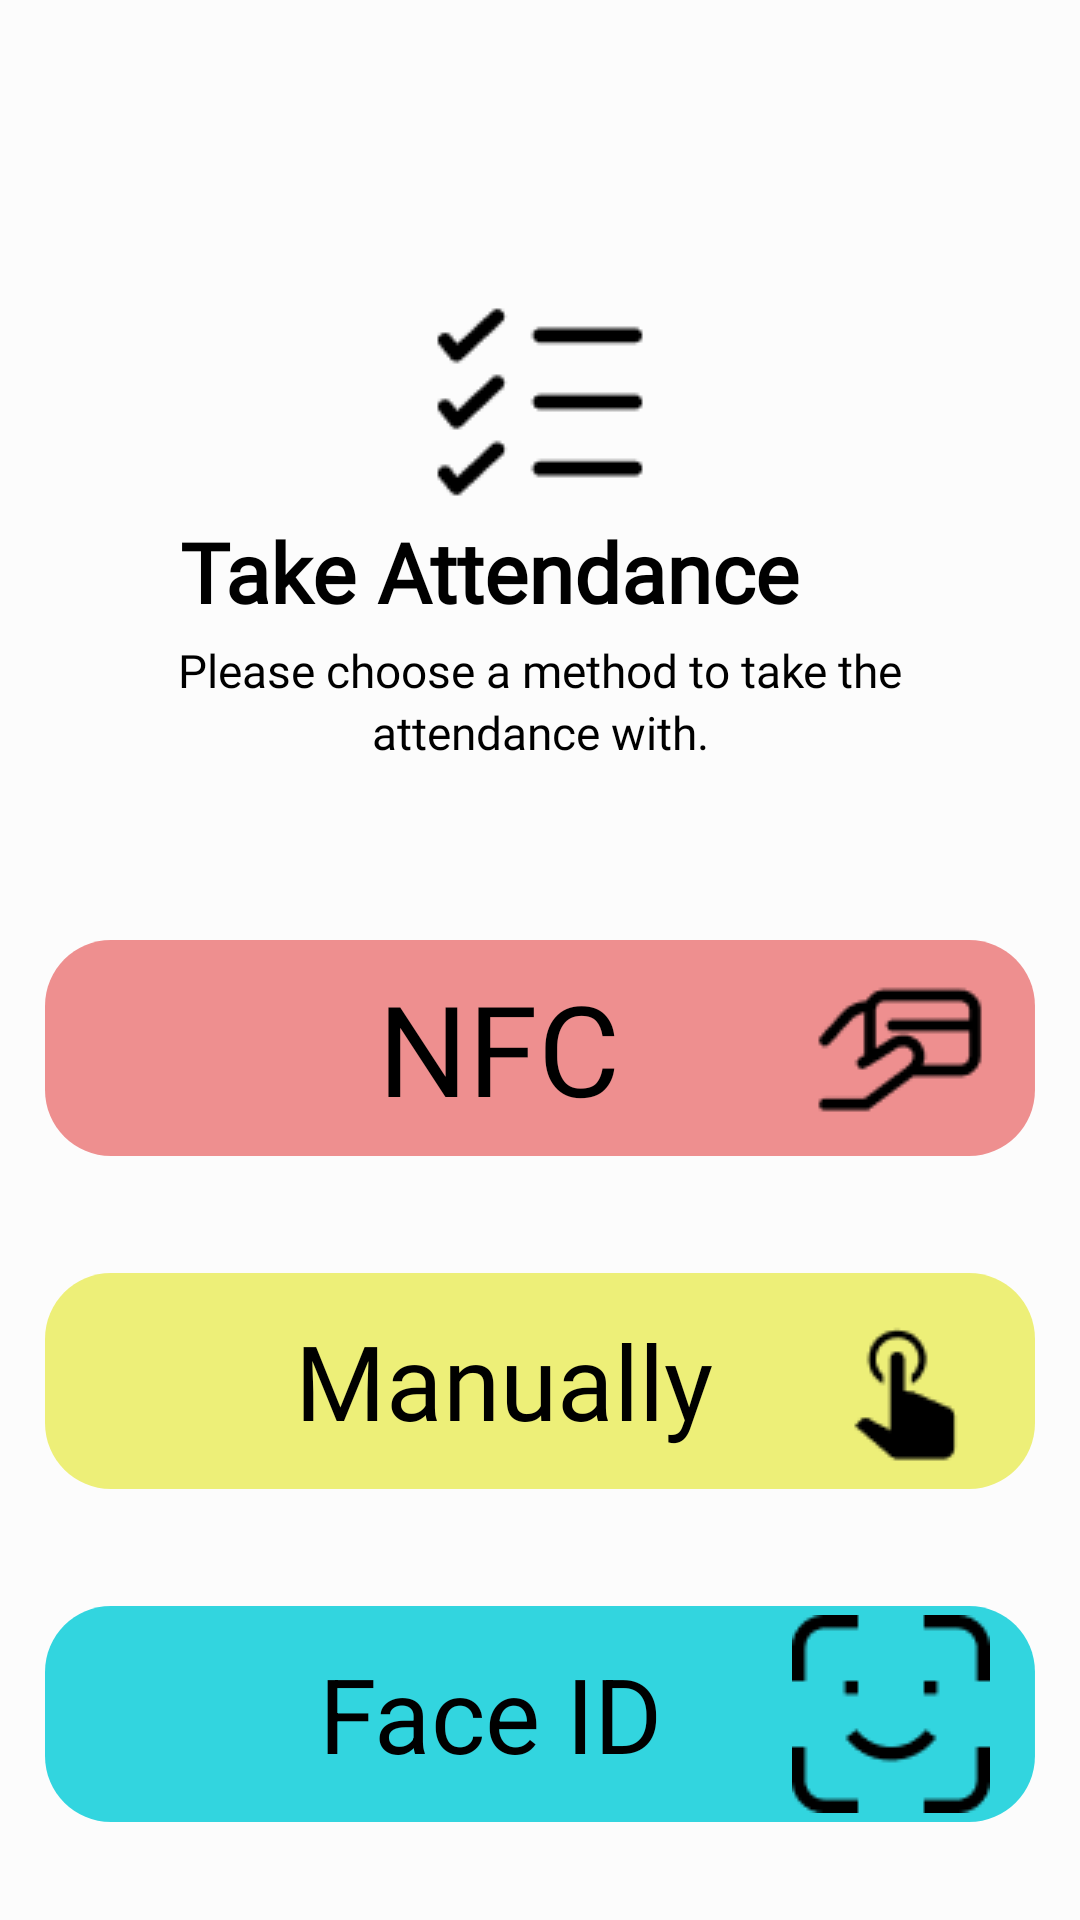

Reconstruct the res/layout file that produces this screen, plus the resources it refers to.
<!-- AndroidManifest.xml: application theme Theme.ShaProject -->
<!-- res/layout/activity_take_atten.xml -->
<?xml version="1.0" encoding="utf-8"?>
<androidx.constraintlayout.widget.ConstraintLayout xmlns:android="http://schemas.android.com/apk/res/android"
    xmlns:app="http://schemas.android.com/apk/res-auto"
    xmlns:tools="http://schemas.android.com/tools"
    android:id="@+id/take_attend"
    android:layout_width="match_parent"
    android:layout_height="match_parent"
    android:background="#FCFCFC">

    <RelativeLayout
        android:id="@+id/solar_check"
        android:layout_width="wrap_content"
        android:layout_height="wrap_content"
        android:layout_alignParentTop="true"
        android:layout_centerHorizontal="true"
        android:layout_marginTop="@dimen/size_96"
        android:background="@drawable/att"
        app:layout_constraintEnd_toEndOf="parent"
        app:layout_constraintStart_toStartOf="parent"
        app:layout_constraintTop_toTopOf="parent" />

    <TextView
        android:id="@+id/take"
        android:layout_width="240dp"
        android:layout_height="33dp"
        android:layout_alignParentTop="true"
        android:layout_centerHorizontal="true"
        android:fontFamily="@font/inter"
        android:gravity="top"
        android:text="@string/take_attend"
        android:textAppearance="@style/take"
        android:textStyle="bold"
        app:layout_constraintEnd_toEndOf="@+id/solar_check"
        app:layout_constraintStart_toStartOf="@+id/solar_check"
        app:layout_constraintTop_toBottomOf="@id/solar_check" />

    <TextView
        android:id="@+id/please_cho"
        android:layout_width="wrap_content"
        android:layout_height="wrap_content"
        android:layout_alignParentTop="true"
        android:layout_centerHorizontal="true"
        android:layout_marginTop="@dimen/size_8"
        android:fontFamily="@font/inter"
        android:gravity="center"
        android:text="@string/please_cho"
        android:textAppearance="@style/please_cho"
        app:layout_constraintEnd_toEndOf="@+id/take"
        app:layout_constraintStart_toStartOf="@+id/take"
        app:layout_constraintTop_toBottomOf="@id/take" />

    <TextView
        android:id="@+id/attendance_"
        android:layout_width="wrap_content"
        android:layout_height="wrap_content"
        android:layout_alignParentTop="true"
        android:layout_centerHorizontal="true"
        android:fontFamily="@font/inter"
        android:gravity="center"
        android:text="@string/attendance_"
        android:textAppearance="@style/attendance_"
        app:layout_constraintEnd_toEndOf="@+id/please_cho"
        app:layout_constraintStart_toStartOf="@+id/please_cho"
        app:layout_constraintTop_toBottomOf="@id/please_cho" />


    <TextView
        android:id="@+id/nfc"
        style="@style/nfc"
        android:layout_width="match_parent"
        android:layout_height="wrap_content"
        android:layout_marginHorizontal="@dimen/size_15"
        android:layout_marginTop="@dimen/size_59"
        android:background="@drawable/rectangle_44"
        android:fontFamily="@font/inter"
        android:gravity="center"
        android:paddingStart="@dimen/size_48"
        android:paddingEnd="@dimen/size_15"
        android:text="@string/nfc"
        app:drawableEndCompat="@drawable/hand_card"
        app:layout_constraintEnd_toEndOf="parent"
        app:layout_constraintStart_toStartOf="parent"
        app:layout_constraintTop_toBottomOf="@id/attendance_" />

    <TextView
        android:id="@+id/manually"
        style="@style/manually"
        android:layout_width="match_parent"
        android:layout_height="wrap_content"
        android:layout_marginHorizontal="@dimen/size_15"
        android:layout_marginTop="@dimen/size_39"
        android:background="@drawable/rectangle_55"
        android:fontFamily="@font/inter"
        android:gravity="center"
        android:paddingStart="@dimen/size_48"
        android:paddingEnd="@dimen/size_15"
        android:text="@string/manually"
        app:drawableEndCompat="@drawable/hand_tap"
        app:layout_constraintEnd_toEndOf="parent"
        app:layout_constraintStart_toStartOf="parent"
        app:layout_constraintTop_toBottomOf="@id/nfc" />

    <TextView
        android:id="@+id/face_id"
        android:layout_width="match_parent"
        android:layout_height="wrap_content"
        android:layout_marginHorizontal="@dimen/size_15"
        android:layout_marginTop="@dimen/size_39"
        android:background="@drawable/rectangle_10"
        android:gravity="center"
        android:paddingStart="@dimen/size_48"
        android:paddingEnd="@dimen/size_15"
        android:text="@string/face_id"
        android:textAppearance="@style/face_id"
        app:drawableEndCompat="@drawable/vector"
        app:layout_constraintEnd_toEndOf="parent"
        app:layout_constraintStart_toStartOf="parent"
        app:layout_constraintTop_toBottomOf="@+id/manually" />


    <TextView
        android:id="@+id/finish3"
        android:layout_width="wrap_content"
        android:layout_height="wrap_content"
        android:background="@drawable/rectangle_6"
        android:fontFamily="@font/inter"
        android:gravity="center"
        android:text="@string/finish"
        android:textAppearance="@style/finish"
        android:textStyle="bold"
        android:visibility="gone"
        app:layout_constraintBottom_toBottomOf="parent"
        app:layout_constraintEnd_toEndOf="@+id/face_id"
        app:layout_constraintStart_toStartOf="@+id/face_id"
        app:layout_constraintTop_toBottomOf="@+id/face_id" />


</androidx.constraintlayout.widget.ConstraintLayout>
<!-- resources referenced by this layout -->
<resources>
  <dimen name="size_15">15dp</dimen>
  <dimen name="size_39">39dp</dimen>
  <dimen name="size_48">48dp</dimen>
  <dimen name="size_59">59dp</dimen>
  <dimen name="size_8">8dp</dimen>
  <dimen name="size_96">96dp</dimen>
  <!-- drawable rectangle_10 (drawable) -->
  <?xml version="1.0" encoding="utf-8"?>
  <vector
  xmlns:android="http://schemas.android.com/apk/res/android"
  xmlns:aapt="http://schemas.android.com/aapt"
  android:width="329.81dp"
  android:height="72dp"
  android:viewportWidth="329.81"
  android:viewportHeight="72"
      >
  <group>
      <clip-path
          android:pathData="M22 0H307.806C319.957 0 329.806 9.84974 329.806 22V50C329.806 62.1503 319.957 72 307.806 72H22C9.84974 72 0 62.1503 0 50V22C0 9.84974 9.84974 0 22 0Z"
          />
      <path
          android:pathData="M0 0V72H329.806V0"
          android:fillColor="#32D5DF"
          />
  </group>
  </vector>
  <!-- drawable rectangle_55 (drawable) -->
  <?xml version="1.0" encoding="utf-8"?>
  <vector
      xmlns:android="http://schemas.android.com/apk/res/android"
      xmlns:aapt="http://schemas.android.com/aapt"
      android:width="329.81dp"
      android:height="72dp"
      android:viewportWidth="329.81"
      android:viewportHeight="72"
      >
      <group>
          <clip-path
              android:pathData="M22 0H307.81C319.96 0 329.81 9.84974 329.81 22V50C329.81 62.1503 319.96 72 307.81 72H22C9.84974 72 0 62.1503 0 50V22C0 9.84974 9.84974 0 22 0Z"
              />
          <path
              android:pathData="M0 0V72H329.81V0"
              android:fillColor="#EDEF78"
              />
      </group>
  </vector>
  <string name="attendance_">
  attendance with.
  </string>
  <string name="face_id">
          Face ID
      </string>
  <string name="finish">
  Finish
  </string>
  <string name="manually">
  Manually
  </string>
  <string name="nfc">
  NFC
  </string>
  <string name="please_cho">
  Please choose a method to take the
  </string>
  <string name="take_attend">
  Take Attendance
  </string>
  <style name="attendance_">
          <item name="android:textSize">15.38sp</item>
          <item name="android:textColor">@color/black</item>
      </style>
  <style name="face_id">
          <item name="android:textSize">34.78sp</item>
          <item name="android:textColor">@color/black</item>
      </style>
  <style name="finish">
          <item name="android:textSize">47.61sp</item>
          <item name="android:textColor">@color/black</item>
      </style>
  <style name="manually">
          <item name="android:textSize">34.78sp</item>
          <item name="android:textColor">@color/black</item>
      </style>
  <style name="nfc">
          <item name="android:textSize">42.14sp</item>
          <item name="android:textColor">@color/black</item>
      </style>
  <style name="please_cho">
          <item name="android:textSize">15.38sp</item>
          <item name="android:textColor">@color/black</item>
      </style>
  <style name="take">
          <item name="android:textSize">27.5sp</item>
          <item name="android:textColor">@color/black</item>
      </style>
  <style name="Theme.ShaProject" parent="Theme.AppCompat.DayNight.DarkActionBar">
          
          <item name="colorPrimary">@color/purple_500</item>
          <item name="colorPrimaryDark">@color/purple_700</item>
          <item name="colorAccent">@color/teal_200</item>
          
      </style>
  <color name="black">#FF000000</color>
  <color name="purple_500">#FF6200EE</color>
  <color name="purple_700">#FF3700B3</color>
  <color name="teal_200">#FF03DAC5</color>
</resources>
